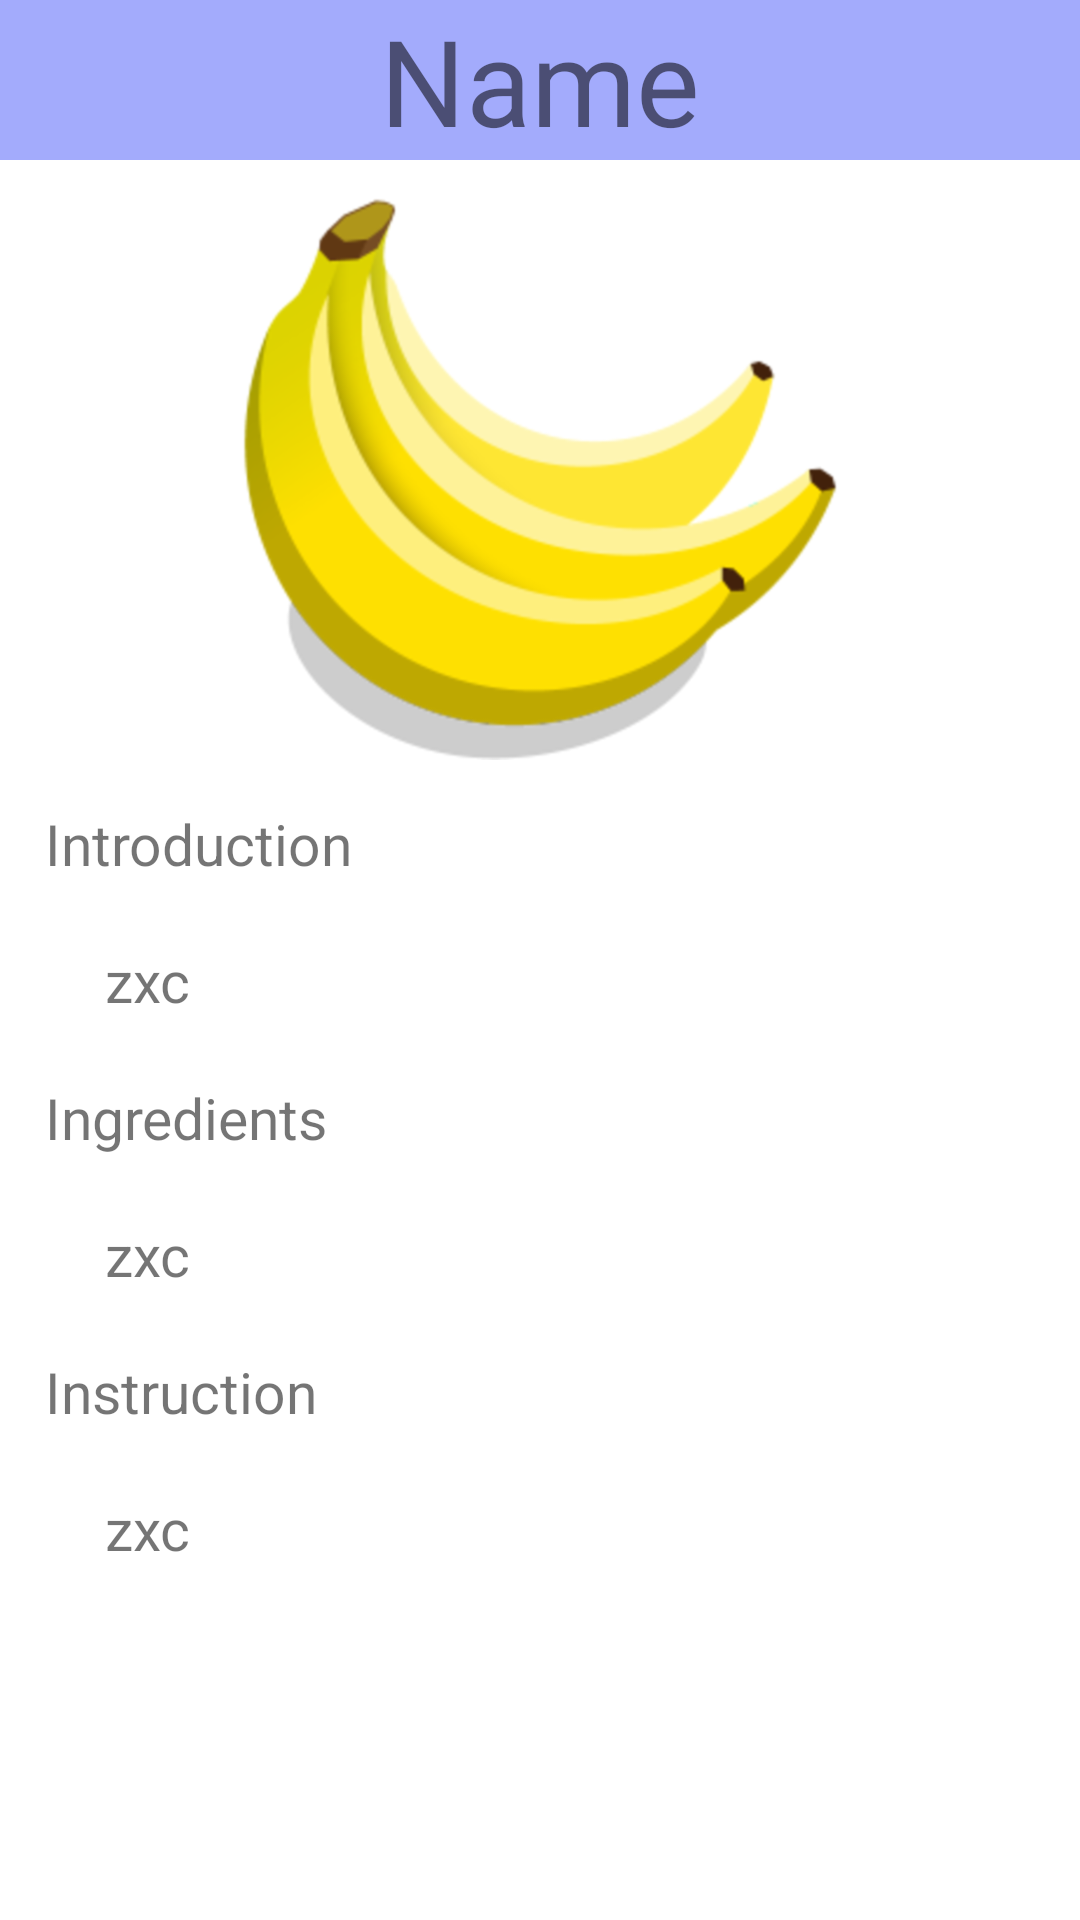

Produce the Android XML layout that renders to this screen, including the resource entries it uses.
<!-- AndroidManifest.xml: application theme Theme.BananaDessert -->
<!-- res/layout/activity_recipe_details.xml -->
<?xml version="1.0" encoding="utf-8"?>
<LinearLayout xmlns:android="http://schemas.android.com/apk/res/android"
    xmlns:app="http://schemas.android.com/apk/res-auto"
    xmlns:tools="http://schemas.android.com/tools"
    android:layout_width="match_parent"
    android:layout_height="match_parent"
    android:orientation="vertical"
    tools:context=".RecipeDetails">

    <TextView
        android:id="@+id/tvname"
        android:layout_width="match_parent"
        android:layout_height="wrap_content"
        android:background="#A3ABFC"
        android:gravity="center"
        android:text="Name"
        android:textSize="40sp" />

    <ImageView
        android:id="@+id/ivimage"
        android:layout_width="match_parent"
        android:layout_height="200dp"
        android:scaleType="fitCenter"
        android:src="@drawable/bananas_clipart_icon_2" />

    <ScrollView
        android:layout_width="match_parent"
        android:layout_height="match_parent"
        android:padding="15dp">

        <LinearLayout
            android:layout_width="match_parent"
            android:layout_height="wrap_content"
            android:orientation="vertical">

            <TextView
                android:layout_width="match_parent"
                android:layout_height="wrap_content"
                android:text="Introduction"
                android:textSize="19sp" />

            <TextView
                android:id="@+id/tvintro"
                android:layout_width="match_parent"
                android:layout_height="wrap_content"
                android:padding="20dp"
                android:text="zxc"
                android:textSize="19sp" />

            <TextView
                android:layout_width="match_parent"
                android:layout_height="wrap_content"
                android:text="Ingredients"
                android:textSize="19sp" />

            <TextView
                android:id="@+id/tvingredients"
                android:layout_width="match_parent"
                android:layout_height="wrap_content"
                android:padding="20dp"
                android:text="zxc"
                android:textSize="19sp" />

            <TextView
                android:layout_width="match_parent"
                android:layout_height="wrap_content"
                android:text="Instruction"
                android:textSize="19sp" />

            <TextView
                android:id="@+id/tvinstruction"
                android:layout_width="match_parent"
                android:layout_height="wrap_content"
                android:padding="20dp"
                android:text="zxc"
                android:textSize="19sp" />
        </LinearLayout>
    </ScrollView>


</LinearLayout>
<!-- resources referenced by this layout -->
<resources>
  <!-- drawable bananas_clipart_icon_2: png bitmap (drawable-hdpi, 80003 bytes) -->
  <style name="Theme.BananaDessert" parent="Theme.MaterialComponents.DayNight.NoActionBar">
          
          <item name="colorPrimary">#fcf4a3</item>
          <item name="colorPrimaryVariant">#A3ABFC</item>
          <item name="colorOnPrimary">#b2b2b2</item>
          
          <item name="colorSecondary">#A3ABFC</item>
          <item name="colorSecondaryVariant">#fcf4a3</item>
          <item name="colorOnSecondary">#ededed</item>
          
          <item name="android:statusBarColor">#00000000</item>
          
      </style>
</resources>
